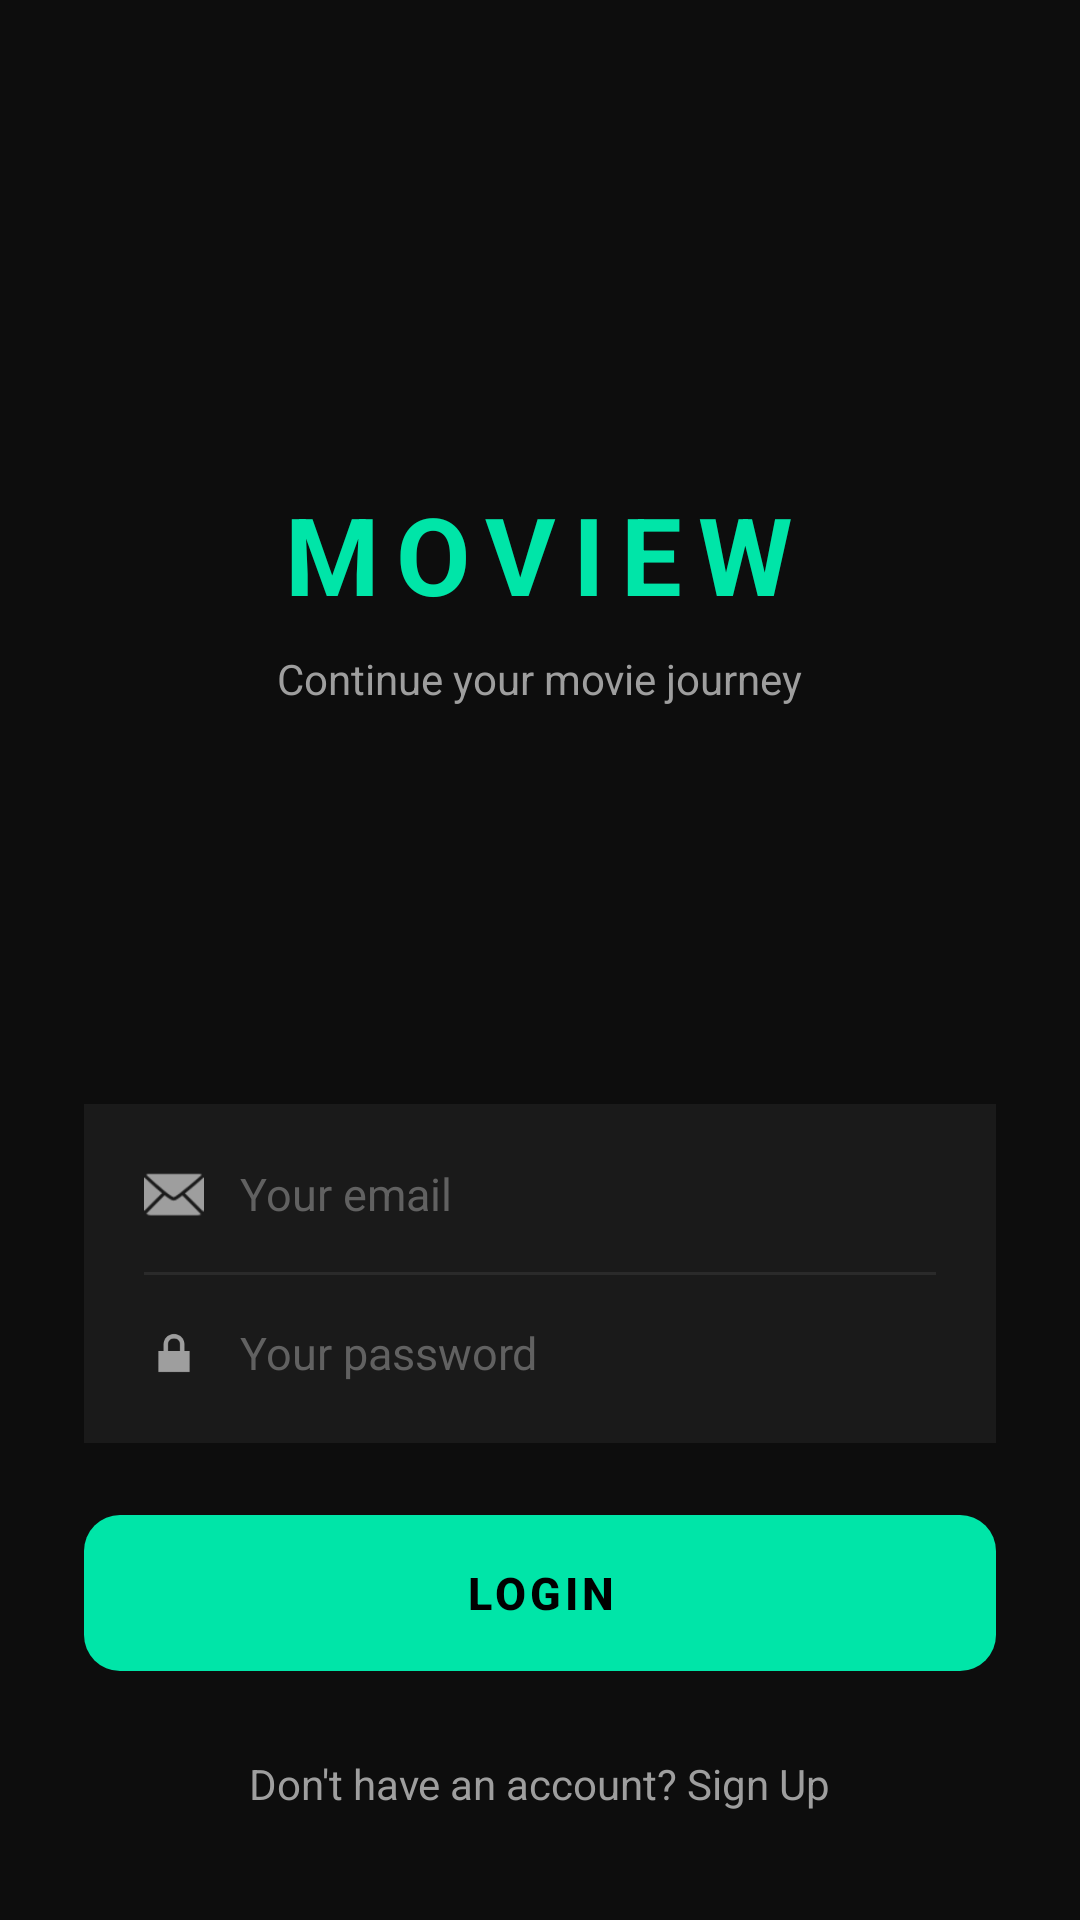

The Android layout XML behind this screen, and the referenced resources:
<!-- AndroidManifest.xml: activity theme Theme.MoviewApp.NoActionBar -->
<!-- res/layout/activity_login.xml -->
<?xml version="1.0" encoding="utf-8"?>
<LinearLayout xmlns:android="http://schemas.android.com/apk/res/android"
    xmlns:app="http://schemas.android.com/apk/res-auto"
    android:layout_width="match_parent"
    android:layout_height="match_parent"
    android:orientation="vertical"
    android:background="#0D0D0D"
    android:padding="28dp">

    
    <LinearLayout
        android:layout_width="match_parent"
        android:layout_height="0dp"
        android:layout_weight="1"
        android:orientation="vertical"
        android:gravity="center">

        <TextView
            android:layout_width="wrap_content"
            android:layout_height="wrap_content"
            android:layout_gravity="center_horizontal"
            android:text="MOVIEW"
            android:textColor="#00E5A8"
            android:textSize="36sp"
            android:textStyle="bold"
            android:letterSpacing="0.15" />

        <TextView
            android:layout_width="wrap_content"
            android:layout_height="wrap_content"
            android:layout_gravity="center_horizontal"
            android:layout_marginTop="8dp"
            android:text="Continue your movie journey"
            android:textColor="#9E9E9E"
            android:textSize="14sp" />
    </LinearLayout>

    
    <LinearLayout
        android:layout_width="match_parent"
        android:layout_height="wrap_content"
        android:orientation="vertical"
        android:background="#1A1A1A"
        android:padding="4dp">

        
        <LinearLayout
            android:layout_width="match_parent"
            android:layout_height="52dp"
            android:orientation="horizontal"
            android:gravity="center_vertical"
            android:paddingStart="16dp"
            android:paddingEnd="16dp">

            <ImageView
                android:layout_width="20dp"
                android:layout_height="20dp"
                android:src="@android:drawable/ic_dialog_email"
                app:tint="#9E9E9E" />

            <EditText
                android:id="@+id/etEmail"
                android:layout_width="match_parent"
                android:layout_height="match_parent"
                android:background="@null"
                android:hint="Your email"
                android:textColorHint="#616161"
                android:textColor="#FFFFFF"
                android:textSize="15sp"
                android:paddingStart="12dp"
                android:inputType="textEmailAddress"
                android:singleLine="true" />
        </LinearLayout>

        <View
            android:layout_width="match_parent"
            android:layout_height="1dp"
            android:background="#2A2A2A"
            android:layout_marginStart="16dp"
            android:layout_marginEnd="16dp" />

        
        <LinearLayout
            android:layout_width="match_parent"
            android:layout_height="52dp"
            android:orientation="horizontal"
            android:gravity="center_vertical"
            android:paddingStart="16dp"
            android:paddingEnd="16dp">

            <ImageView
                android:layout_width="20dp"
                android:layout_height="20dp"
                android:src="@android:drawable/ic_lock_lock"
                app:tint="#9E9E9E" />

            <EditText
                android:id="@+id/etPassword"
                android:layout_width="match_parent"
                android:layout_height="match_parent"
                android:background="@null"
                android:hint="Your password"
                android:textColorHint="#616161"
                android:textColor="#FFFFFF"
                android:textSize="15sp"
                android:paddingStart="12dp"
                android:inputType="textPassword"
                android:singleLine="true" />
        </LinearLayout>
    </LinearLayout>

    
    <Button
        android:id="@+id/btnLogin"
        android:layout_width="match_parent"
        android:layout_height="52dp"
        android:layout_marginTop="24dp"
        android:text="LOGIN"
        android:textColor="#000000"
        android:textSize="15sp"
        android:textStyle="bold"
        android:background="@drawable/bg_button_green"
        android:stateListAnimator="@null" />

    
    <TextView
        android:id="@+id/tvSignUp"
        android:layout_width="wrap_content"
        android:layout_height="wrap_content"
        android:layout_gravity="center_horizontal"
        android:layout_marginTop="20dp"
        android:paddingTop="8dp"
        android:paddingBottom="8dp"
        android:text="Don't have an account? Sign Up"
        android:textColor="#9E9E9E"
        android:textSize="14sp"
        android:clickable="true"
        android:focusable="true" />

</LinearLayout>
<!-- resources referenced by this layout -->
<resources>
  <!-- drawable bg_button_green (drawable) -->
  <?xml version="1.0" encoding="utf-8"?>
  <shape xmlns:android="http://schemas.android.com/apk/res/android"
      android:shape="rectangle">
      <solid android:color="#00E5A8" />
      <corners android:radius="12dp" />
  </shape>
  <style name="Theme.MoviewApp.NoActionBar" parent="Theme.MaterialComponents.DayNight.NoActionBar">
          <item name="colorPrimary">#00E5A8</item>
          <item name="colorPrimaryVariant">#00E5A8</item>
          <item name="colorOnPrimary">@color/black</item>
          <item name="colorSecondary">@color/teal_200</item>
          <item name="colorSecondaryVariant">@color/teal_700</item>
          <item name="colorOnSecondary">@color/black</item>
          <item name="android:statusBarColor">?attr/colorPrimaryVariant</item>
  
          
          <item name="materialButtonStyle">@style/Widget.MoviewApp.Button</item>
      </style>
  <color name="black">#FF000000</color>
  <color name="teal_200">#FF03DAC5</color>
  <color name="teal_700">#FF018786</color>
  <style name="Widget.MoviewApp.Button" parent="Widget.MaterialComponents.Button">
          <item name="backgroundTint">@null</item>
      </style>
</resources>
